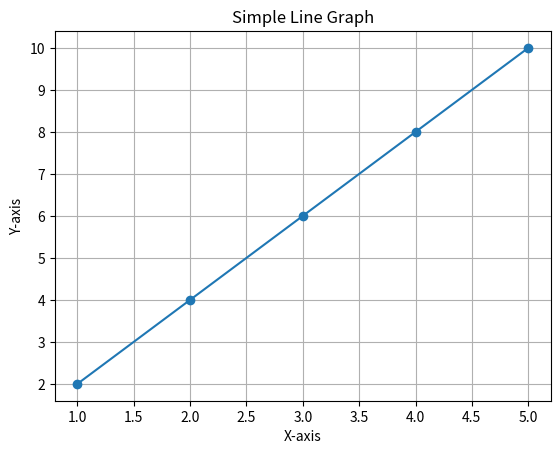

Source code (Python):
#Plot graphs using matplotlib, Simple Line Graph
import matplotlib.pyplot as plt

x = [1, 2, 3, 4, 5]
y = [2, 4, 6, 8, 10]

plt.plot(x, y, marker='o')
plt.title("Simple Line Graph")
plt.xlabel("X-axis")
plt.ylabel("Y-axis")
plt.grid(True)
plt.show()
